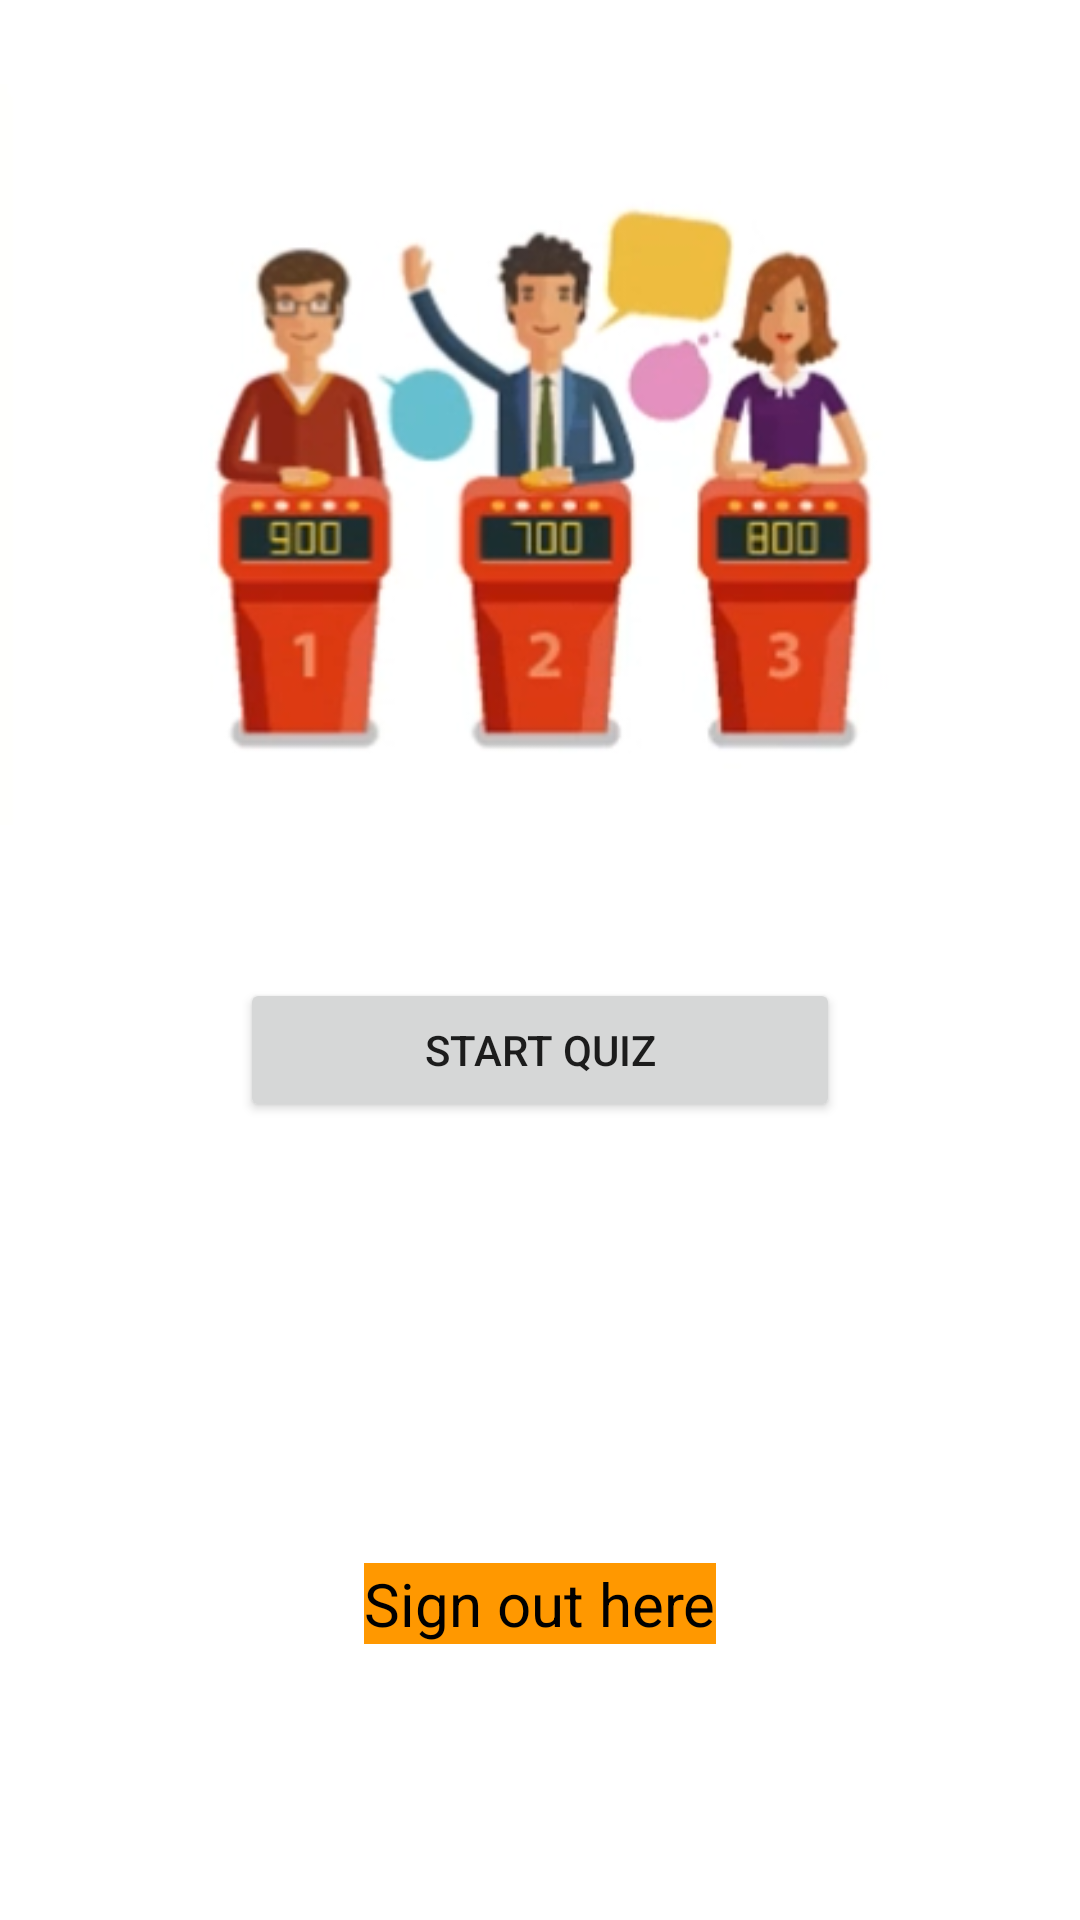

Write the Android layout XML for this screen, with the resource values it uses.
<!-- AndroidManifest.xml: application theme Theme.QuizGame -->
<!-- res/layout/activity_main.xml -->
<?xml version="1.0" encoding="utf-8"?>
<androidx.constraintlayout.widget.ConstraintLayout xmlns:android="http://schemas.android.com/apk/res/android"
    xmlns:app="http://schemas.android.com/apk/res-auto"
    xmlns:tools="http://schemas.android.com/tools"
    android:layout_width="match_parent"
    android:layout_height="match_parent"
    tools:context=".MainActivity">

    <TextView
        android:id="@+id/pl"
        android:layout_width="wrap_content"
        android:layout_height="wrap_content"
        android:background="#FF9800"
        android:text="Sign out here"
        android:textColor="#000000"
        android:textSize="20sp"
        app:layout_constraintBottom_toBottomOf="parent"
        app:layout_constraintLeft_toLeftOf="parent"
        app:layout_constraintRight_toRightOf="parent"
        app:layout_constraintTop_toTopOf="parent"
        app:layout_constraintVertical_bias="0.85" />

    <ImageView
        android:id="@+id/imageView3"
        android:layout_width="wrap_content"
        android:layout_height="wrap_content"
        android:layout_marginTop="7dp"
        app:layout_constraintStart_toStartOf="parent"
        app:layout_constraintTop_toTopOf="parent"
        app:srcCompat="@drawable/main" />

    <Button
        android:id="@+id/buttonStart"
        android:layout_width="200dp"
        android:layout_height="wrap_content"
        android:layout_marginBottom="266dp"
        android:text="Start quiz"
        app:layout_constraintBottom_toBottomOf="parent"
        app:layout_constraintEnd_toEndOf="parent"
        app:layout_constraintStart_toStartOf="parent" />

</androidx.constraintlayout.widget.ConstraintLayout>
<!-- resources referenced by this layout -->
<resources>
  <!-- drawable main: png bitmap (drawable, 83847 bytes) -->
  <style name="Theme.QuizGame" parent="Theme.MaterialComponents.DayNight.DarkActionBar">
          
          <item name="colorPrimary">#FF5722</item>
          <item name="colorPrimaryVariant">#FF5722</item>
          <item name="colorOnPrimary">@color/white</item>
          
          <item name="colorSecondary">@color/teal_200</item>
          <item name="colorSecondaryVariant">@color/teal_700</item>
          <item name="colorOnSecondary">@color/black</item>
          
          <item name="android:statusBarColor" tools:targetApi="l">?attr/colorPrimaryVariant</item>
          
      </style>
  <!-- not gathered from this repository: default colours our renderer supplied (Android Studio template values) -->
  <color name="teal_200">#FF03DAC5</color>
  <color name="teal_700">#FF018786</color>
  <color name="black">#FF000000</color>
  <color name="white">#FFFFFFFF</color>
</resources>
